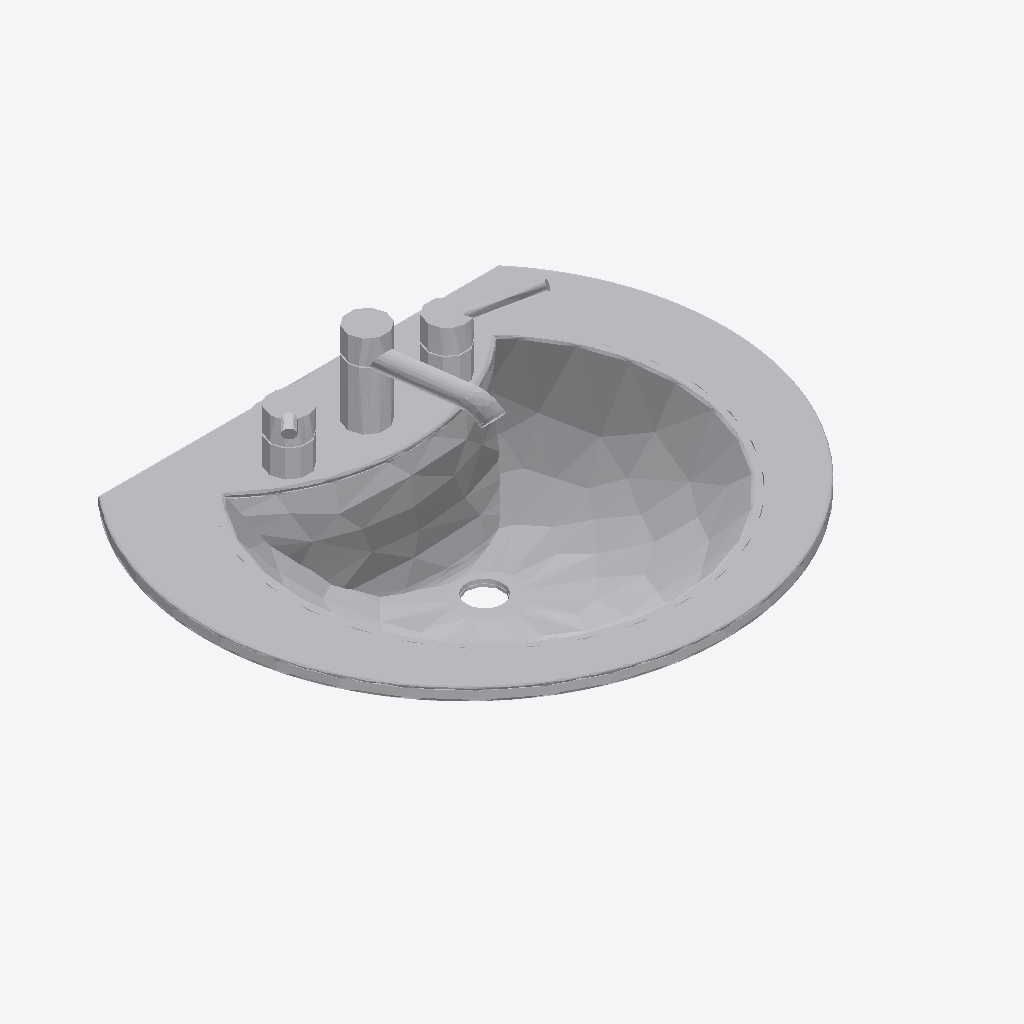
Isometric view of an IFC building model (IFC-SPF (STEP), schema IFC2X3, length unit millimetre), seen from the south-west, elements coloured by IFC class: 1 other element (light grey).
Extent 0.677 m × 0.556 m × 0.237 m (x, y, z). Elements (1): 1 IfcBuildingElementProxy.

HEADER;
FILE_DESCRIPTION(('ViewDefinition [CoordinationView]'),'2;1');
FILE_NAME('','2026-11-19T22:27:34',(''),(''),'IfcOpenShell 0.9.0post1+b5e509b','IfcOpenShell 0.9.0post1+b5e509b','');
FILE_SCHEMA(('IFC2X3'));
ENDSEC;
DATA;
#26=IFCPROJECT('2hOkyqenD0NgBJKKKRKl7T',#6,'Project Number',$,$,'Project Name','Project Status',(#10),#25);
#22954=IFCBUILDINGELEMENTPROXY('21sApouMH3gONkWQz_vqkJ',#6,'Basin - Bathroom (4):660 x 560mm:1664033',$,$,#35,#22953,'1664033',$);
ENDSEC;
